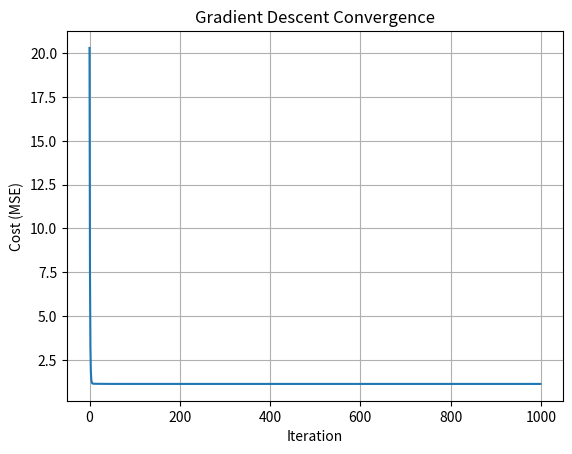

Recreate this plot in Python.
import numpy as np
import matplotlib.pyplot as plt

# Generate synthetic data
#np.random.seed(42)
X = 2 * np.random.rand(100, 1)
y = 4 + 3 * X + np.random.randn(100, 1) # y = 4 + 3x + noise

# Add bias term (intercept) to X
X_b = np.c_[np.ones((100, 1)), X] # shape: (100, 2)

# Gradient Descent Function
def gradient_descent(X, y, learning_rate=0.1, n_iterations=1000):
    m = len(y)
    theta = np.random.randn(2,1) # Initialize theta randomly  (2 paramters)

    cost_history = []

    for iteration in range(n_iterations):
        gradients = 2/m * X.T.dot(X.dot(theta) - y)
        theta = theta - learning_rate * gradients

        cost = (1/m) * np.sum((X.dot(theta) - y) ** 2)
        cost_history.append(cost)

    return theta, cost_history

# Run gradient descent
theta_best, cost_history = gradient_descent(X_b, y)

print("Learned parameters:", theta_best.ravel())

# Plot cost over iterations
plt.plot(cost_history)
plt.xlabel("Iteration")
plt.ylabel("Cost (MSE)")
plt.title("Gradient Descent Convergence")
plt.grid(True)
plt.show()